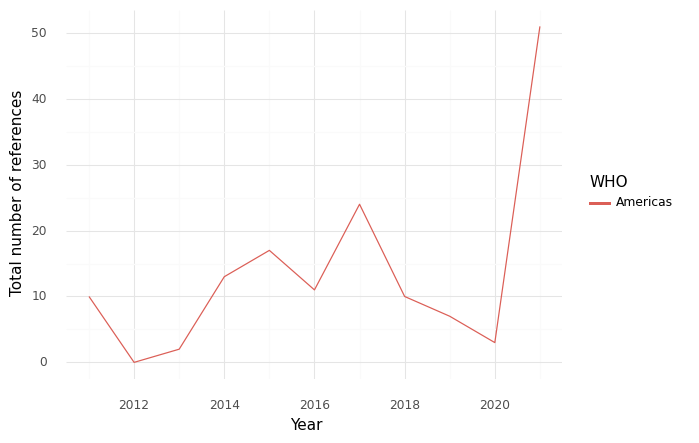

The table this chart was drawn from, first rows:
, WHO, Year, intersection, climate, health, sum
0, Americas, 2011, 10.0, 78.0, 109.0, 197.0
1, Americas, 2012, 0.0, 33.0, 160.0, 193.0
2, Americas, 2013, 2.0, 53.0, 341.0, 396.0
3, Americas, 2014, 13.0, 123.0, 944.0, 1080
4, Americas, 2015, 17.0, 48.0, 515.0, 580.0
5, Americas, 2016, 11.0, 67.0, 402.0, 480.0
6, Americas, 2017, 24.0, 132.0, 652.0, 808.0
7, Americas, 2018, 10.0, 90.0, 695.0, 795.0
8, Americas, 2019, 7.0, 121.0, 760.0, 888.0
9, Americas, 2020, 3.0, 92.0, 703.0, 798.0
10, Americas, 2021, 51.0, 316.0, 2036, 2403
